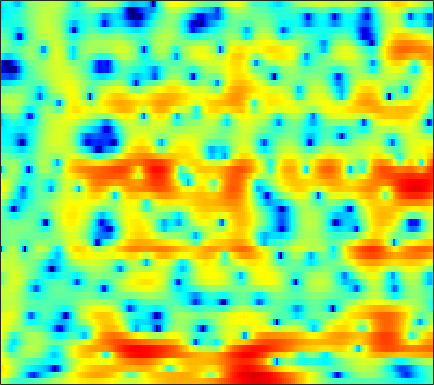

Data behind this chart, as committed beside it:
2.6311, 1.774, 0.59953, -0.5798, -1.4317, -2.4319, -3.1894, -3.5589, -3.7826, -3.7855, -3.6704, -3.552, -3.3803, -3.1644, -2.979, -2.7161, -2.4255, -2.1764, -1.8033, -1.3746, -0.89162, -0.49925, 0.052287, 0.61807
6.879, 6.189, 5.212, 4.172, 3.35, 2.191, 0.9432, -0.06933, -1.559, -3.254, -5.222, -6.944, -9.689, -13.05, -15.71, -17.07, -14.84, -12.8, -10.59, -8.918, -7.606, -6.763, -5.734, -4.722
7.558, 6.907, 5.983, 4.995, 4.216, 3.127, 1.979, 1.078, -0.1737, -1.479, -2.805, -3.784, -5.003, -6.041, -6.646, -7.213, -7.577, -7.779, -8.065, -8.499, -9.259, -10.13, -11.85, -14.63
6.394, 5.69, 4.74, 3.804, 3.127, 2.272, 1.48, 0.9353, 0.2681, -0.3356, -0.8827, -1.261, -1.74, -2.208, -2.56, -3.038, -3.524, -3.892, -4.359, -4.814, -5.283, -5.622, -6.008, -6.26
5.912, 4.45, 2.38, 0.3894, -0.7901, -1.565, -1.428, -0.9761, -0.2619, 0.3797, 0.8853, 1.162, 1.388, 1.44, 1.361, 1.106, 0.6807, 0.2476, -0.4777, -1.416, -2.618, -3.693, -5.354, -7.137
4.335, 2.22, -1.007, -4.46, -6.397, -6.467, -4.62, -3.148, -1.478, -0.1716, 0.833, 1.413, 1.997, 2.385, 2.544, 2.583, 2.384, 2.086, 1.506, 0.6994, -0.3331, -1.256, -2.655, -4.136
4.308, 2.581, 0.09664, -2.567, -4.603, -6.935, -7.739, -6.964, -5.017, -3.005, -1.301, -0.2836, 0.7281, 1.417, 1.761, 2.065, 2.132, 2.031, 1.744, 1.316, 0.8083, 0.3812, -0.2246, -0.7848
5.923, 4.528, 2.474, 0.1998, -1.561, -3.543, -4.197, -3.696, -2.481, -1.241, -0.1877, 0.4802, 1.18, 1.657, 1.845, 1.916, 1.805, 1.601, 1.175, 0.5788, -0.1841, -0.8847, -1.964, -3.163
6.074, 5.402, 4.508, 3.637, 3.01, 2.233, 1.579, 1.2, 0.8091, 0.4967, 0.1751, -0.06849, -0.376, -0.644, -0.8449, -1.134, -1.423, -1.655, -2.055, -2.653, -3.493, -4.296, -5.658, -7.527
5.589, 5.421, 5.135, 4.767, 4.422, 3.837, 3.087, 2.422, 1.412, 0.2409, -1.149, -2.335, -3.995, -5.347, -5.89, -5.88, -5.294, -4.774, -4.242, -4.008, -4.103, -4.377, -5.028, -5.959
3.659, 4.288, 4.801, 4.998, 4.966, 4.691, 4.101, 3.431, 2.224, 0.6586, -1.382, -3.397, -7.051, -11.89, -14.18, -10.76, -7.128, -5.352, -3.86, -3.001, -2.611, -2.581, -2.864, -3.441
1.408, 2.315, 3.141, 3.582, 3.7, 3.638, 3.347, 2.97, 2.257, 1.365, 0.3831, -0.3671, -1.343, -2.103, -2.477, -2.689, -2.608, -2.454, -2.227, -2.017, -1.917, -1.946, -2.123, -2.459
2.041, 2.358, 2.695, 2.898, 2.929, 2.809, 2.554, 2.289, 1.818, 1.203, 0.521, 0.01548, -0.6536, -1.26, -1.629, -2.019, -2.303, -2.423, -2.448, -2.406, -2.346, -2.304, -2.266, -2.292
3.017, 3.098, 3.174, 3.209, 3.185, 3.03, 2.717, 2.385, 1.834, 1.119, 0.2237, -0.5315, -1.595, -2.695, -3.443, -4.227, -4.648, -4.686, -4.424, -3.982, -3.47, -3.083, -2.617, -2.245
2.718, 2.952, 3.289, 3.558, 3.702, 3.763, 3.581, 3.262, 2.63, 1.745, 0.5077, -0.7118, -2.744, -5.505, -8.238, -12.89, -15.41, -12.78, -9.069, -6.534, -4.761, -3.79, -2.837, -2.14
-2.108, -0.29, 1.635, 2.959, 3.596, 4.094, 4.267, 4.179, 3.737, 2.984, 1.943, 0.9323, -0.7288, -2.743, -4.427, -6.44, -7.363, -7.146, -6.246, -5.205, -4.303, -3.788, -3.269, -2.865
-1.552, -0.09376, 1.486, 2.686, 3.317, 3.797, 3.99, 3.995, 3.763, 3.272, 2.619, 2.019, 1.095, 0.1127, -0.6716, -1.681, -2.563, -3.201, -4.01, -4.766, -5.629, -6.306, -7.084, -7.516
2.94, 2.978, 3.105, 3.235, 3.353, 3.44, 3.358, 3.225, 2.993, 2.621, 2.117, 1.703, 1.064, 0.3884, -0.1784, -1.062, -2.067, -2.931, -4.251, -5.974, -8.327, -10.68, -15.38, -26.51
3.823, 3.531, 3.337, 3.192, 3.069, 2.938, 2.734, 2.465, 2.064, 1.666, 1.215, 0.905, 0.5222, 0.1362, -0.1381, -0.5893, -1.21, -1.781, -2.802, -4.097, -5.584, -6.87, -8.541, -9.689
1.68, 1.566, 1.99, 2.596, 2.841, 2.846, 2.591, 2.138, 1.133, -0.002788, -0.9404, -1.306, -1.106, -0.4758, 0.07712, 0.7099, 1.026, 1.021, 0.7097, 0.1612, -0.7314, -1.616, -2.982, -4.587
-15.27, -6.12, -1.241, 1.084, 2.1, 2.516, 2.099, 1.373, -0.5777, -4.097, -11.06, -24.86, -8.8, -3.078, -0.7326, 1.209, 2.384, 2.868, 3.16, 3.027, 2.517, 1.959, 0.8075, -0.8016
-1.016, -1.04, -0.5372, -0.1048, 0.1293, 0.3216, 0.02173, -0.3582, -1.035, -2.019, -2.731, -2.907, -2.576, -1.855, -1.152, -0.34, 0.2557, 0.5731, 0.8293, 0.8365, 0.7575, 0.6278, 0.3488, 0.06988
-0.6559, -0.5599, -0.4161, -0.1854, -0.1441, -0.09284, -0.1027, -0.2478, -0.3933, -0.604, -0.7956, -0.9135, -0.9388, -0.9429, -0.9582, -0.951, -1.019, -1.091, -1.241, -1.331, -1.316, -1.258, -0.9813, -0.5711
-1.322, -0.805, -0.4027, -0.1328, 0.05288, 0.09804, 0.1795, 0.2087, 0.1331, 0.1447, 0.0603, -0.03023, -0.2361, -0.4784, -0.7737, -1.316, -2.02, -2.704, -3.748, -4.741, -5.386, -5.238, -4.205, -2.651
-1.145, -0.8452, -0.6365, -0.7367, -0.7532, -0.8448, -0.8957, -0.7794, -0.6763, -0.4835, -0.3248, -0.2198, -0.2774, -0.481, -0.7703, -1.457, -2.521, -3.695, -5.962, -9.992, -18.84, -22.54, -10.02, -4.899
-0.8225, -1.448, -2.393, -3.621, -4.659, -5.531, -5.921, -5.667, -4.676, -3.779, -2.884, -2.338, -1.76, -1.497, -1.41, -1.523, -1.89, -2.288, -2.992, -3.619, -3.915, -3.66, -2.595, -1.074
-0.4097, -1.737, -4.099, -7.189, -10.8, -18.97, -24.23, -15.27, -10.46, -7.576, -5.759, -4.802, -3.757, -2.915, -2.472, -1.971, -1.618, -1.427, -1.208, -0.9341, -0.6347, -0.2407, 0.3532, 1.117
1.815, 0.5745, -1.495, -3.596, -5.421, -7.343, -8.614, -8.82, -8.434, -7.916, -7.078, -6.313, -5.351, -4.286, -3.527, -2.666, -1.916, -1.468, -0.9409, -0.5626, -0.1425, 0.1516, 0.6154, 1.175
5.069, 4.039, 2.388, 0.7587, -0.5883, -2.423, -4.323, -5.978, -8.097, -10.55, -11.74, -10.84, -8.317, -6.182, -4.682, -3.215, -2.195, -1.676, -1.245, -1.178, -1.157, -1.33, -1.336, -1.038
6.948, 5.978, 4.653, 3.112, 1.986, 0.01124, -1.89, -3.988, -6.84, -11.24, -14.21, -12.29, -8.909, -6.04, -4.618, -3.106, -2.21, -1.85, -1.899, -2.431, -3.865, -5.533, -8.98, -12.13
5.598, 4.749, 3.897, 2.846, 2.141, 0.9813, -0.2179, -1.211, -2.631, -3.773, -4.682, -4.866, -4.663, -4.124, -3.555, -2.914, -2.324, -2.072, -2.076, -2.491, -3.474, -4.41, -6.096, -6.734
0.6388, 0.5448, 0.8445, 1.286, 1.272, 1.216, 0.5109, 0.04324, -1.131, -2.188, -3.494, -4.586, -5.299, -5.391, -4.751, -3.602, -2.428, -1.727, -0.9902, -0.7387, -0.5892, -0.7554, -0.8625, -0.951
-12.11, -5.293, -1.417, 0.8221, 1.484, 1.987, 1.63, 1.246, 0.0483, -1.64, -4.081, -7.423, -14.67, -19.15, -10.42, -4.943, -1.904, -0.4213, 0.9612, 1.654, 1.943, 1.736, 1.272, 0.2882
0.3567, 0.1397, 0.6283, 0.8609, 1.172, 1.046, 0.888, 0.442, -0.2635, -1.326, -2.472, -3.417, -4.215, -4.175, -3.33, -1.905, -0.3968, 0.5927, 1.542, 2.16, 2.213, 2.029, 1.163, -0.3945
-1.056, -1.08, -1.176, -1.303, -1.426, -1.738, -2.049, -2.48, -2.884, -3.338, -3.598, -3.499, -3.321, -2.769, -2.236, -1.329, -0.4046, 0.2546, 0.973, 1.514, 1.782, 1.842, 1.664, 1.303
-4.407, -3.97, -3.92, -3.935, -4.33, -4.831, -5.795, -6.495, -7.537, -8.165, -8.107, -7.54, -6.265, -4.81, -3.738, -2.363, -1.128, -0.3154, 0.6309, 1.362, 1.979, 2.277, 2.612, 2.812
-6.34, -5.998, -5.698, -5.923, -6.348, -7.323, -9.078, -10.71, -14.68, -21.61, -23.07, -16.15, -10.83, -7.535, -5.583, -3.566, -1.932, -0.9043, 0.2778, 1.246, 2.053, 2.545, 3.086, 3.496
-6.588, -6.429, -6.296, -6.543, -6.75, -7.499, -8.463, -9.422, -10.87, -11.85, -11.72, -10.77, -8.919, -6.868, -5.521, -3.83, -2.347, -1.351, -0.16, 0.8946, 1.754, 2.354, 2.977, 3.487
-7.189, -6.793, -6.531, -6.213, -6.16, -6.256, -6.382, -6.738, -6.99, -7.299, -7.266, -7.135, -6.577, -5.81, -5.077, -3.991, -2.799, -1.886, -0.7355, 0.3418, 1.284, 1.905, 2.617, 3.183
-9.448, -7.934, -6.474, -5.264, -4.827, -4.411, -4.326, -4.548, -4.861, -5.501, -6.184, -6.726, -7.192, -7.297, -6.784, -5.628, -4.113, -2.933, -1.486, -0.1983, 0.9135, 1.566, 2.345, 2.925
-8.22, -6.034, -3.762, -2.485, -1.84, -1.359, -1.48, -1.683, -2.484, -3.72, -5.728, -7.786, -12.19, -18.68, -16.22, -9.817, -5.904, -3.821, -1.752, -0.2518, 0.9285, 1.523, 2.151, 2.562
-0.5165, 0.1986, 0.8908, 1.464, 1.831, 1.906, 1.751, 1.456, 0.6388, -0.4644, -2.1, -3.418, -5.502, -6.933, -6.752, -5.421, -3.745, -2.596, -1.256, -0.2175, 0.5108, 0.9409, 1.057, 0.8112
2.293, 2.456, 2.685, 2.959, 2.991, 2.971, 2.873, 2.549, 2.054, 1.367, 0.5294, -0.1673, -1.159, -2.017, -2.588, -3.168, -3.575, -3.721, -3.525, -2.887, -2.156, -1.599, -1.305, -1.744
1.404, 1.473, 1.73, 1.864, 1.903, 2.008, 1.927, 1.805, 1.599, 1.173, 0.6954, 0.1044, -0.7345, -1.83, -3.001, -5.022, -7.981, -11.1, -14.54, -10.48, -6.309, -4.248, -2.32, -1.263
-2.344, -2.035, -1.779, -1.604, -1.334, -1.131, -0.9919, -0.7672, -0.6491, -0.5998, -0.7023, -0.8702, -1.27, -2.023, -2.794, -4.175, -5.994, -7.41, -8.208, -6.758, -4.34, -2.722, -0.8909, 0.5205
-8.377, -7.945, -7.731, -7.349, -7.118, -6.807, -6.128, -5.644, -4.907, -4.067, -3.419, -2.918, -2.543, -2.339, -2.237, -2.257, -2.28, -2.216, -1.935, -1.363, -0.4967, 0.1706, 1.114, 1.981
-13.92, -14.28, -14.44, -14.75, -15.39, -15.13, -14.12, -12.94, -10.53, -8.396, -6.401, -5.249, -3.916, -2.824, -2.205, -1.514, -0.9223, -0.5118, 0.02187, 0.5785, 1.159, 1.643, 2.232, 2.795
-17.17, -19.19, -21.18, -23.42, -25.02, -29.59, -32.74, -21.89, -15.42, -10.85, -7.825, -6.049, -4.14, -2.704, -1.878, -0.9691, -0.2544, 0.1991, 0.753, 1.276, 1.766, 2.173, 2.676, 3.151
-15.23, -20.34, -29.24, -25.54, -20.97, -17.97, -15.63, -13.76, -10.64, -7.813, -5.533, -4.021, -2.473, -1.345, -0.7044, -0.09427, 0.2688, 0.4545, 0.67, 0.947, 1.373, 1.809, 2.487, 3.113
-5.458, -6.862, -8.027, -8.393, -8.2, -7.579, -6.5, -5.478, -4.148, -2.892, -1.597, -0.83, 0.03031, 0.5898, 0.8176, 0.7305, 0.2038, -0.4913, -1.718, -2.652, -2.236, -1.162, 0.7957, 2.433
-0.01292, -0.6178, -1.379, -2.001, -2.438, -2.589, -2.475, -2.325, -2.014, -1.363, -0.6833, -0.1858, 0.4437, 0.8564, 0.9026, 0.5384, -0.4905, -1.925, -5.233, -11.72, -11.42, -5.792, -1.245, 1.442
0.6119, 0.1222, -0.6813, -1.56, -2.219, -3.144, -4.19, -4.952, -5.444, -5.184, -4.188, -3.067, -1.759, -0.6914, -0.1474, 0.2483, 0.2411, 0.01133, -0.3864, -0.6012, -0.2733, 0.2824, 1.296, 2.237
-0.8256, -1.243, -1.934, -2.85, -3.69, -5.417, -8.074, -11.2, -18.64, -19.16, -10.6, -7.189, -4.059, -1.937, -0.7663, 0.3681, 1.141, 1.567, 1.97, 2.299, 2.595, 2.836, 3.069, 3.194
-3.383, -3.372, -3.5, -3.896, -4.413, -5.446, -6.735, -7.71, -8.637, -8.413, -6.81, -5.236, -3.224, -1.544, -0.5058, 0.6505, 1.562, 2.105, 2.66, 3.056, 3.313, 3.438, 3.462, 3.314
-6.034, -5.42, -4.948, -4.75, -4.776, -4.804, -4.836, -4.763, -4.571, -4.151, -3.405, -2.708, -1.714, -0.7139, 0.01783, 0.8859, 1.63, 2.091, 2.596, 2.957, 3.175, 3.218, 3.172, 2.96
-7.521, -6.811, -6.079, -5.539, -5.195, -4.81, -4.487, -4.272, -3.861, -3.238, -2.539, -1.991, -1.184, -0.3598, 0.2396, 0.9502, 1.56, 1.952, 2.377, 2.691, 2.884, 2.937, 2.893, 2.713
-8.071, -7.353, -6.487, -5.892, -5.571, -5.434, -5.354, -5.239, -4.791, -4.054, -3.112, -2.307, -1.283, -0.3453, 0.2376, 0.9272, 1.484, 1.828, 2.189, 2.468, 2.666, 2.789, 2.83, 2.754
-7.803, -6.385, -5.357, -5.064, -5.386, -6.384, -7.96, -9.005, -9.123, -7.246, -4.68, -3.018, -1.332, -0.1575, 0.4618, 1.028, 1.381, 1.552, 1.75, 1.97, 2.241, 2.46, 2.733, 2.902
